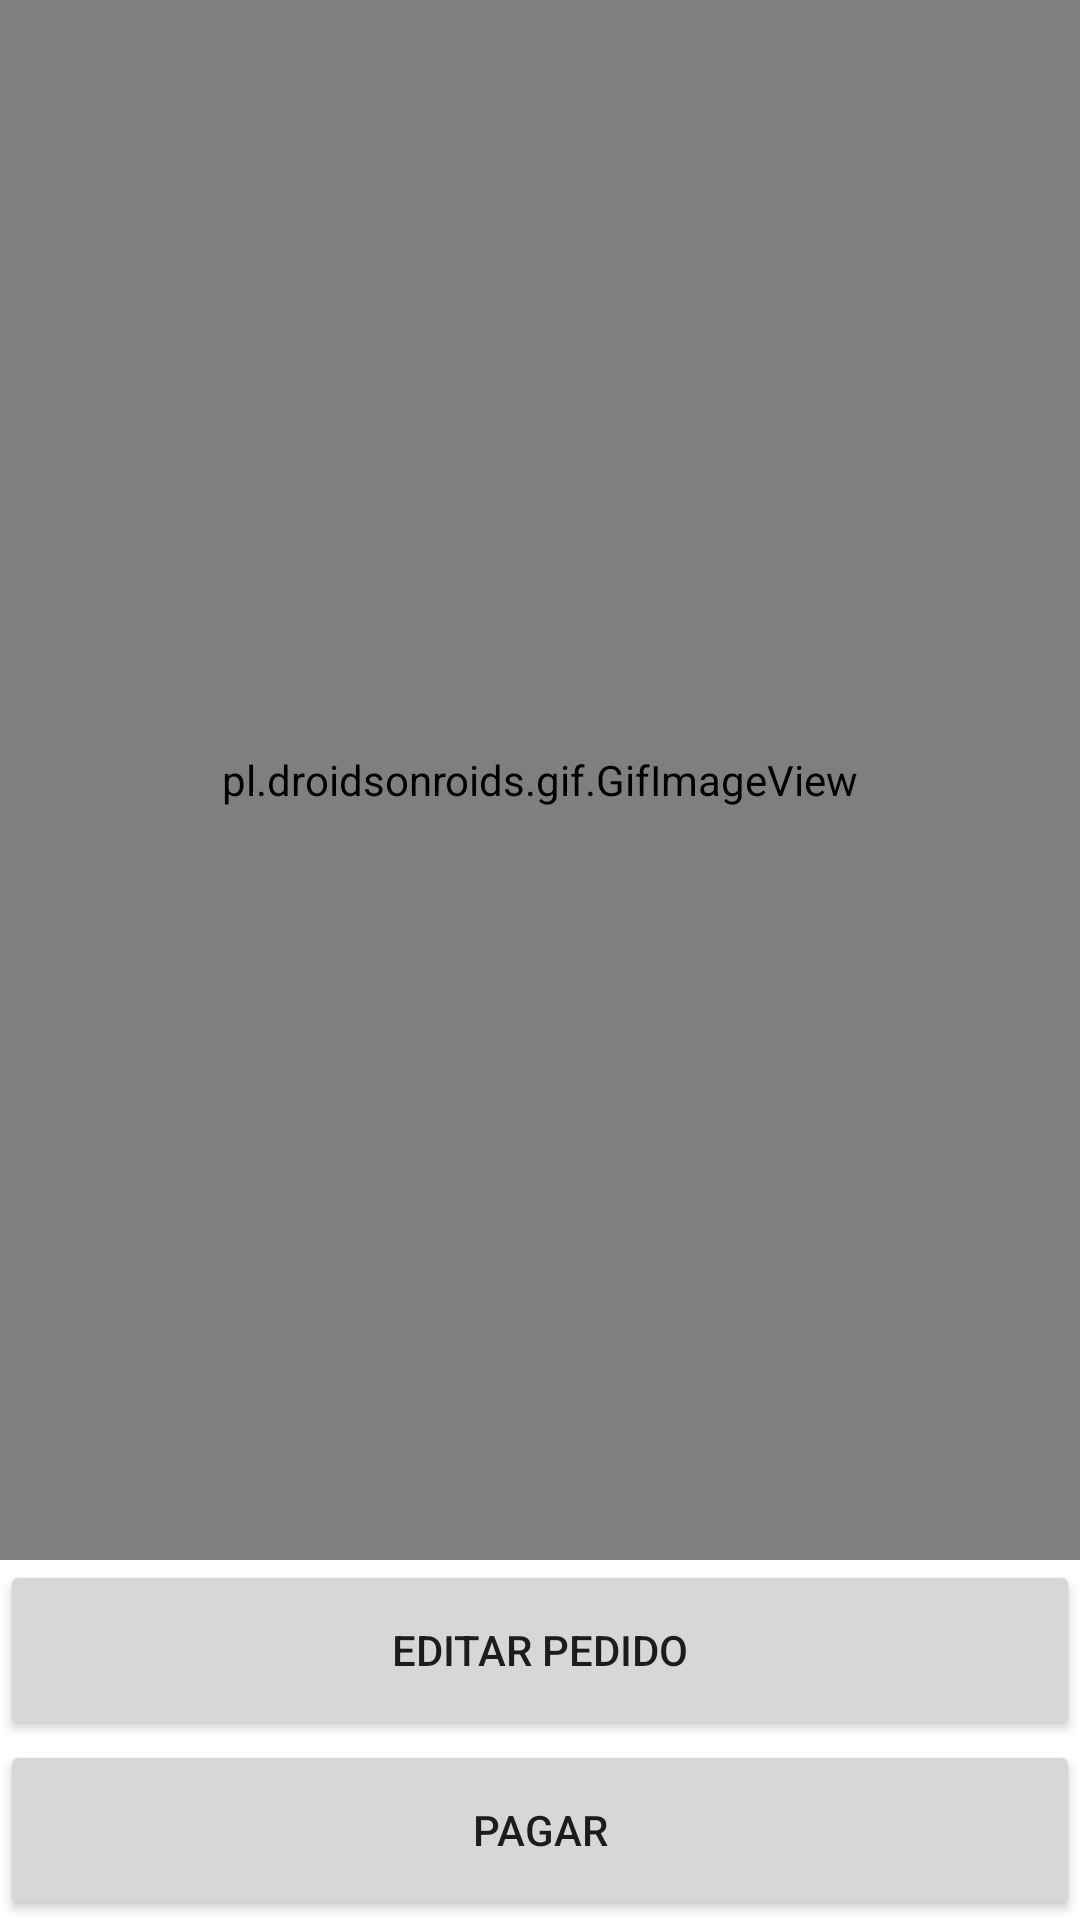

Produce the Android XML layout that renders to this screen, including the resource entries it uses.
<!-- AndroidManifest.xml: application theme Theme.EasyOrderFront -->
<!-- res/layout/activity_pantalla_espera.xml -->
<?xml version="1.0" encoding="utf-8"?>
<RelativeLayout
    xmlns:android="http://schemas.android.com/apk/res/android" android:layout_width="match_parent"
    android:layout_height="match_parent">
    <TextView
        android:id="@+id/txt_preparando_pedido"
        android:layout_width="wrap_content"
        android:layout_height="wrap_content"
        android:text="@string/preparando_perdido"
        android:textSize="20sp"
        android:textStyle="bold"
        android:layout_centerHorizontal="true"
        android:layout_marginTop="20dp"/>
    <pl.droidsonroids.gif.GifImageView
        android:id="@+id/gif_cocinando"
        android:layout_width="match_parent"
        android:layout_height="match_parent"
        android:src="@drawable/cocinando"
        android:layout_above="@id/btn_editar_pedido"/>
    <Button
        android:id="@+id/btn_editar_pedido"
        android:layout_width="match_parent"
        android:layout_height="60dp"
        android:text="@string/editar_pedido"
        android:layout_above="@id/btn_pagar"/>
    <Button
        android:id="@+id/btn_pagar"
        android:layout_width="match_parent"
        android:layout_height="60dp"
        android:text="@string/pagar"
        android:layout_alignParentBottom="true"/>

</RelativeLayout>
<!-- resources referenced by this layout -->
<resources>
  <!-- drawable cocinando: gif bitmap (drawable-xxhdpi, 70326 bytes) -->
  <string name="editar_pedido">Editar pedido</string>
  <string name="pagar">Pagar</string>
  <string name="preparando_perdido">Preparando perdido</string>
  <style name="Theme.EasyOrderFront" parent="Theme.MaterialComponents.Light.NoActionBar">
          
          <item name="colorPrimary">@color/green1</item>
          <item name="colorPrimaryVariant">@color/green2</item>
          <item name="colorOnPrimary">@color/white</item>
          <item name="colorPrimaryDark">@color/greenDark</item>
          
          <item name="colorSecondary">@color/orange1</item>
          <item name="colorSecondaryVariant">@color/orange2</item>
          <item name="colorOnSecondary">@color/black</item>
          
          <item name="android:statusBarColor" tools:targetApi="l">?attr/colorPrimaryVariant</item>
          
      </style>
  <color name="green1">#0F9800</color>
  <color name="green2">#17E400</color>
  <color name="white">#FFFFFFFF</color>
  <color name="greenDark">#0B7100</color>
  <color name="orange1">#FF8C00</color>
  <color name="orange2">#DF7B00</color>
  <color name="black">#FF000000</color>
</resources>
